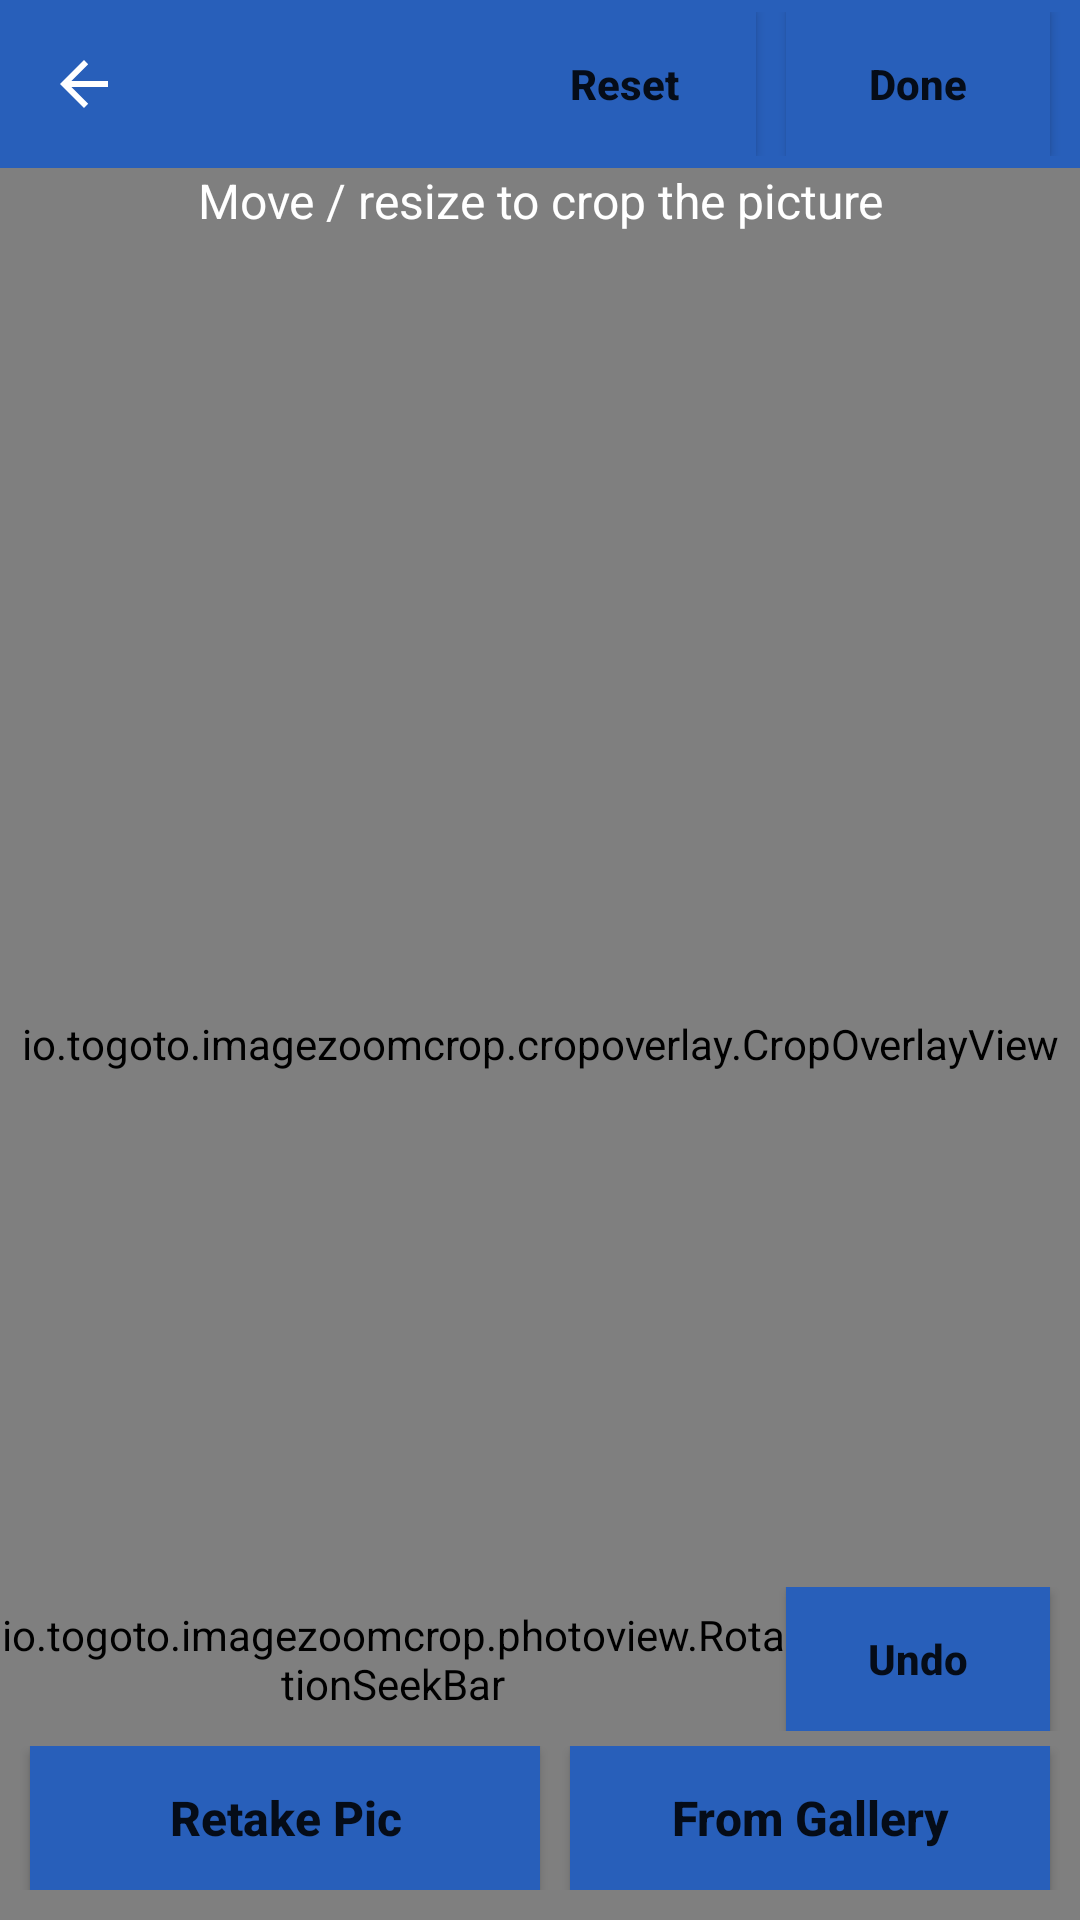

Write the Android layout XML for this screen, with the resource values it uses.
<!-- AndroidManifest.xml: application theme AppTheme -->
<!-- res/layout/activity_image_crop.xml -->
<?xml version="1.0" encoding="utf-8"?>
<LinearLayout xmlns:android="http://schemas.android.com/apk/res/android"
    xmlns:app="http://schemas.android.com/apk/res-auto"
    xmlns:tools="http://schemas.android.com/tools"
    android:layout_width="match_parent"
    android:layout_height="match_parent"
    android:orientation="vertical">

    <android.support.v7.widget.Toolbar xmlns:app="http://schemas.android.com/apk/res-auto"
        android:id="@+id/toolbar"
        android:layout_width="match_parent"
        android:layout_height="wrap_content"
        android:background="@color/colorPrimary"
        android:gravity="end"
        android:minHeight="?attr/actionBarSize"
        app:navigationIcon="?attr/homeAsUpIndicator">

        <LinearLayout
            android:layout_width="wrap_content"
            android:layout_height="wrap_content"
            android:layout_gravity="right"
            android:gravity="right"
            android:orientation="horizontal">

            <Button
                android:id="@+id/btn_reset"
                android:layout_width="wrap_content"
                android:layout_height="wrap_content"
                android:textStyle="bold"
                android:background="@color/colorPrimary"
                android:layout_marginRight="10dp"
                android:textAllCaps="false"
                android:text="Reset" />

            <Button
                android:id="@+id/btn_done"
                android:layout_width="wrap_content"
                android:layout_height="wrap_content"
                android:layout_marginRight="10dp"
                android:textStyle="bold"
                android:textAllCaps="false"
                android:background="@color/colorPrimary"
                android:text="Done" />
        </LinearLayout>

    </android.support.v7.widget.Toolbar>

    <RelativeLayout
        android:layout_width="match_parent"
        android:layout_height="match_parent"
        tools:context=".MainActivity">

        <io.togoto.imagezoomcrop.photoview.PhotoView
            android:id="@+id/iv_photo"
            android:layout_width="match_parent"
            android:layout_height="match_parent"
            android:scaleType="center" />

        <io.togoto.imagezoomcrop.cropoverlay.CropOverlayView
            android:id="@+id/crop_overlay"
            android:layout_width="fill_parent"
            android:layout_height="fill_parent"
            app:guideLines="true"
            app:marginSide="10dp"
            app:marginTop="10dp"
            app:overlayColor="#000"/>

        <TextView
            android:id="@+id/tv_move_resize_txt"
            android:layout_width="wrap_content"
            android:layout_height="wrap_content"
            android:layout_alignParentTop="true"
            android:layout_centerHorizontal="true"
            android:layout_gravity="center_horizontal"
            android:gravity="center_horizontal"
            android:text="@string/move_resize_to_crop_the_picture"
            android:textColor="@android:color/white"
            android:textSize="16sp" />

        <LinearLayout
            android:layout_width="match_parent"
            android:layout_height="wrap_content"
            android:layout_above="@+id/bottom_container"
            android:gravity="center"
            android:orientation="horizontal"
            android:paddingBottom="5dp">

            <io.togoto.imagezoomcrop.photoview.RotationSeekBar
                android:id="@+id/bar_rotation"
                android:layout_width="0dp"
                android:layout_height="wrap_content"
                android:layout_weight="1.0" />

            <Button
                android:id="@+id/btn_undo"
                android:layout_width="wrap_content"
                android:layout_height="wrap_content"
                android:layout_gravity="left"
                android:textStyle="bold"
                android:textAllCaps="false"
                android:background="@color/colorPrimary"
                android:layout_marginRight="10dp"
                android:text="Undo" />
        </LinearLayout>

        <LinearLayout
            android:id="@+id/bottom_container"
            android:layout_width="fill_parent"
            android:layout_height="wrap_content"
            android:layout_alignParentBottom="true"
            android:layout_marginBottom="10dp"
            android:orientation="horizontal">

            <Button
                android:id="@+id/btnRetakePic"
                android:layout_width="match_parent"
                android:layout_height="match_parent"
                android:layout_weight="3"
                android:layout_marginLeft="10dp"
                android:textSize="16sp"
                android:textAllCaps="false"
                android:textStyle="bold"
                android:background="@color/colorPrimary"
                android:text="Retake Pic" />

            <Button
                android:id="@+id/btnFromGallery"
                android:layout_width="match_parent"
                android:layout_height="match_parent"
                android:layout_weight="3"
                android:layout_marginLeft="10dp"
                android:textSize="16sp"
                android:layout_marginRight="10dp"
                android:textAllCaps="false"
                android:textStyle="bold"
                android:background="@color/colorPrimary"
                android:text="From Gallery" />
        </LinearLayout>
    </RelativeLayout>
</LinearLayout>
<!-- resources referenced by this layout -->
<resources>
  <color name="colorPrimary">#285FBA</color>
  <string name="move_resize_to_crop_the_picture">Move / resize to crop the picture</string>
  <style name="AppTheme" parent="Theme.AppCompat.Light.DarkActionBar">
          
          <item name="colorPrimary">@color/colorPrimary</item>
          <item name="colorPrimaryDark">@color/colorPrimaryDark</item>
          <item name="colorAccent">@color/colorAccent</item>
          <item name="windowActionBar">false</item>
          <item name="colorControlNormal">@color/white</item>
          <item name="windowNoTitle">true</item>
          <item name="drawerArrowStyle">@style/DrawerArrowStyle</item>
          <item name="android:windowActionBar">false</item>
          <item name="android:windowNoTitle">true</item>
      </style>
  <color name="colorPrimaryDark">#285FBA</color>
  <color name="colorAccent">#4c4c4e</color>
  <color name="white">#FFF</color>
  <style name="DrawerArrowStyle" parent="Widget.AppCompat.DrawerArrowToggle">
          <item name="spinBars">true</item>
          <item name="color">@color/white</item>
      </style>
</resources>
